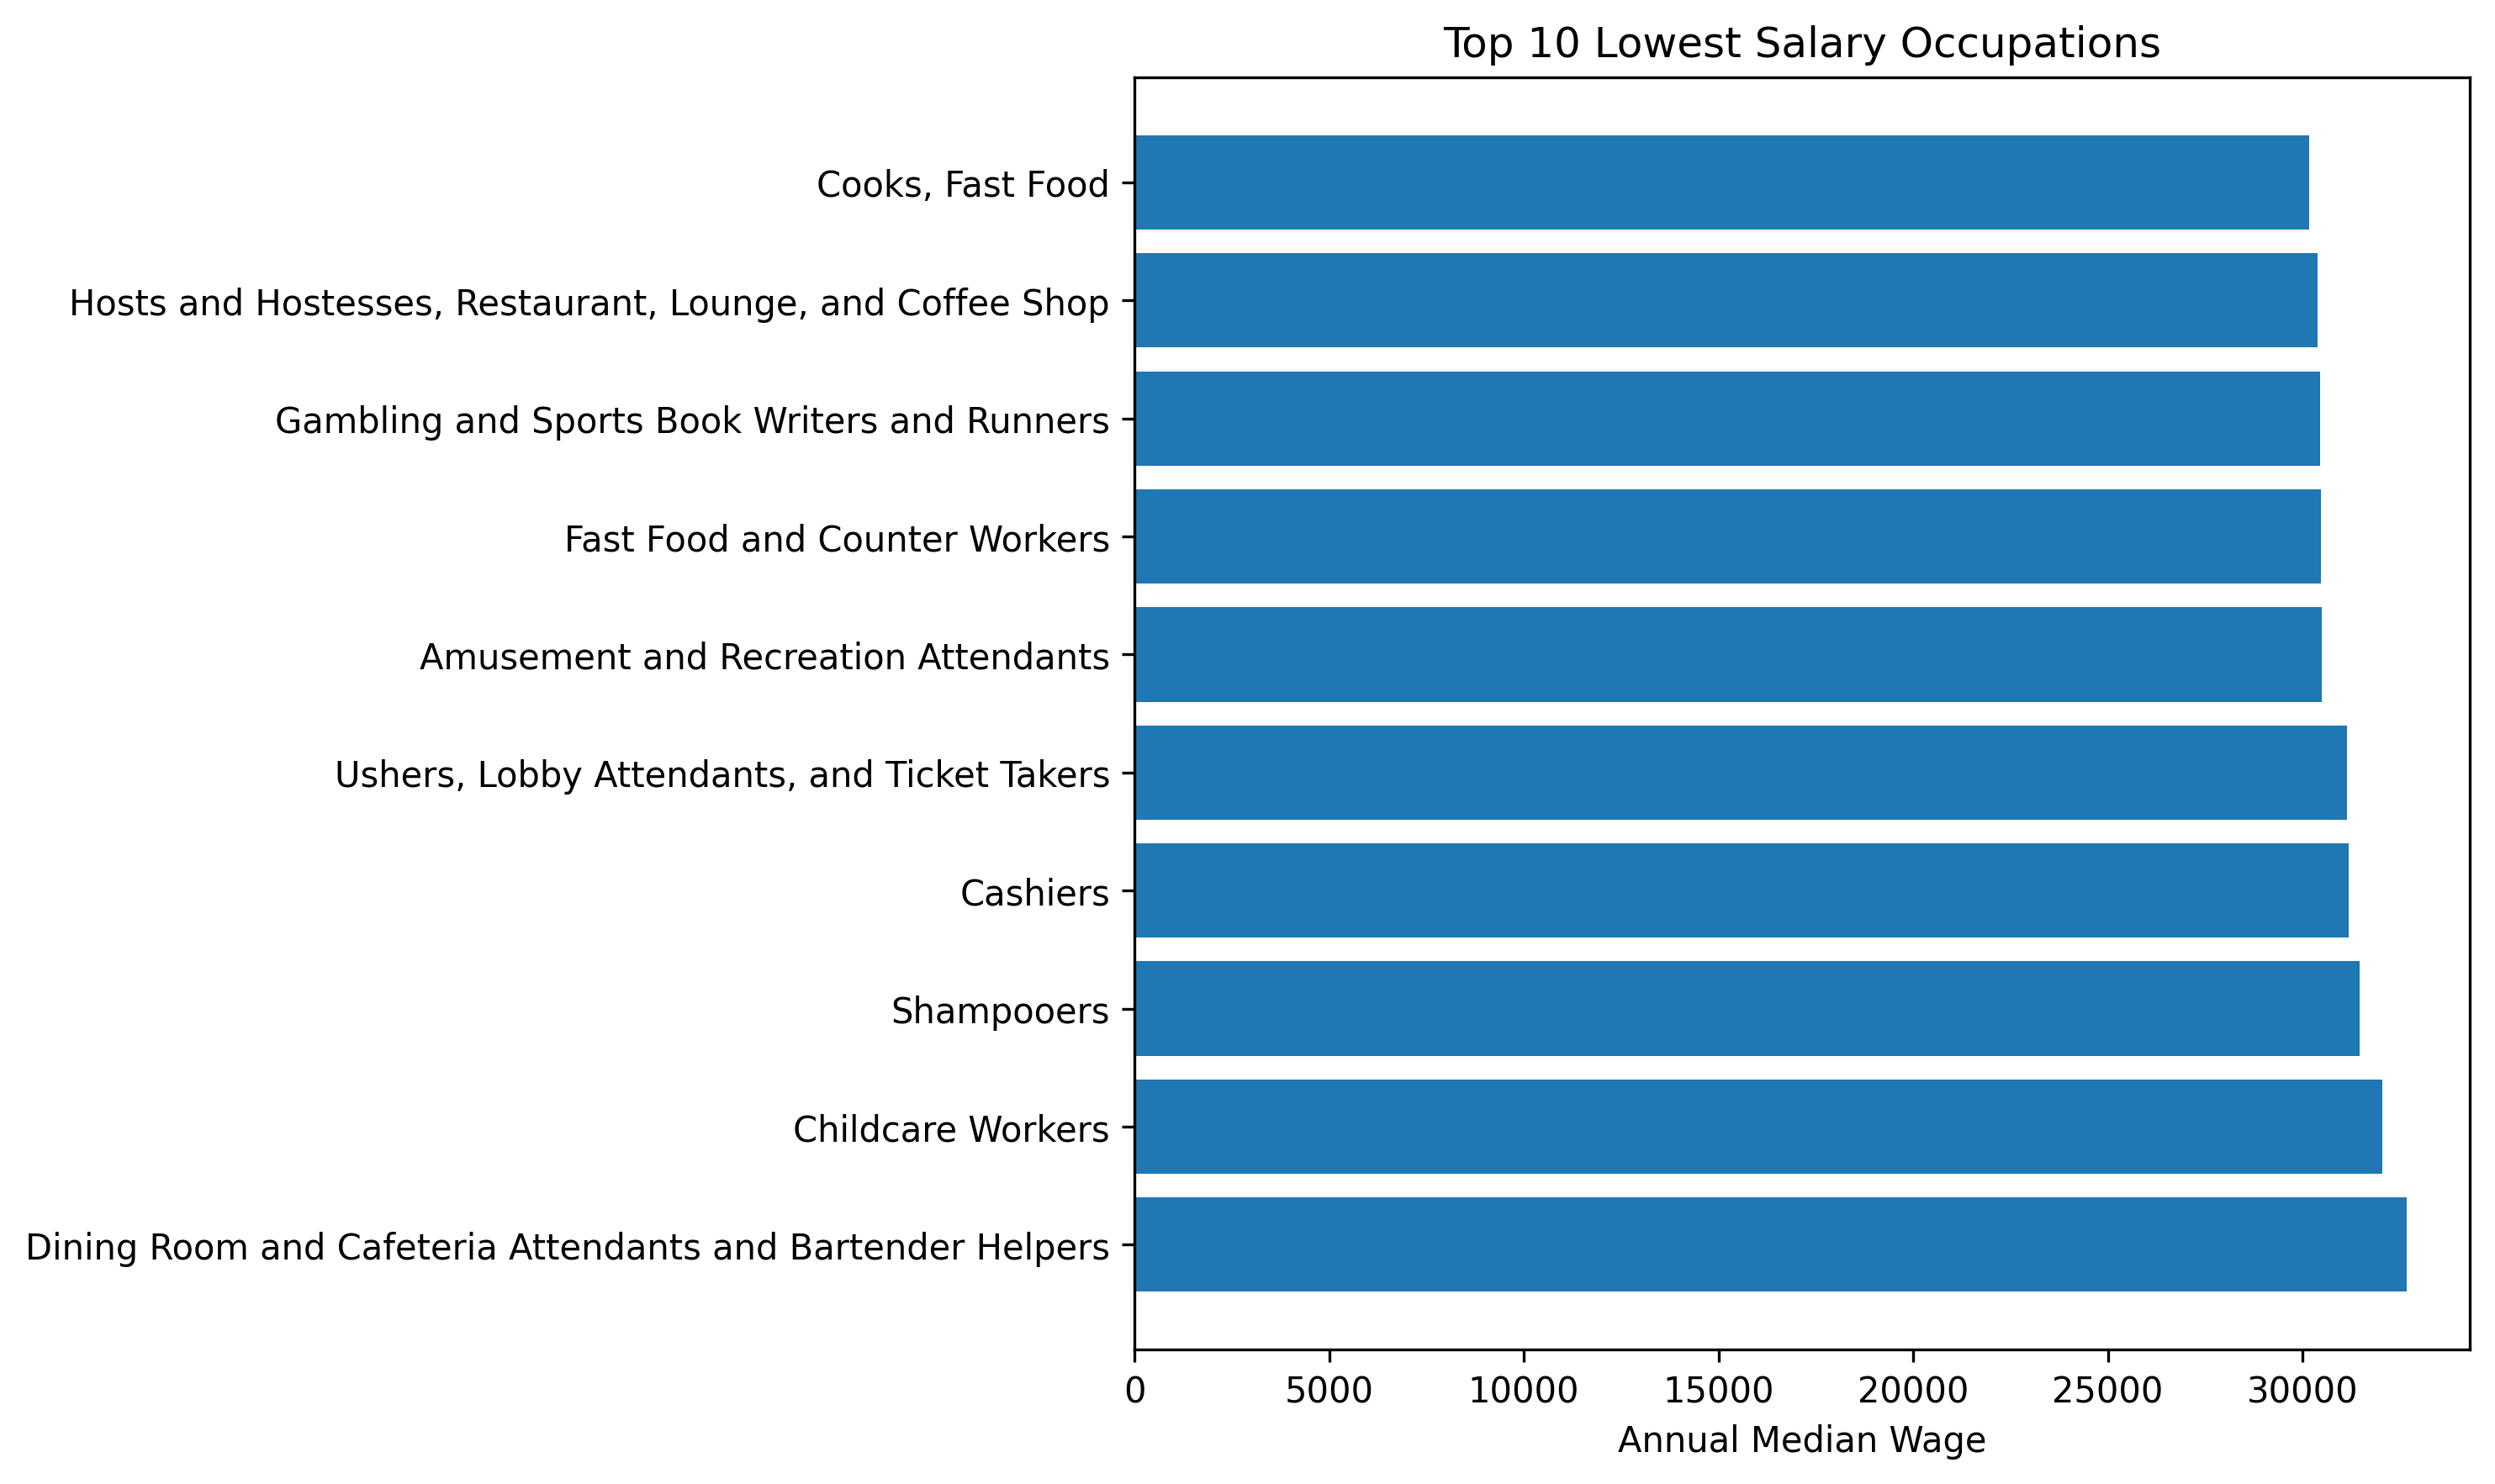

Source data for this figure (header and first rows):
soc_code, occupation_title, annual_median_wage
35-2011, Cooks, Fast Food, 30160
35-9031, Hosts and Hostesses, Restaurant, Lounge,…, 30380
39-3012, Gambling and Sports Book Writers and Run…, 30460
35-3023, Fast Food and Counter Workers, 30480
39-3091, Amusement and Recreation Attendants, 30490
39-3031, Ushers, Lobby Attendants, and Ticket Tak…, 31150
41-2011, Cashiers, 31190
39-5093, Shampooers, 31470
39-9011, Childcare Workers, 32050
35-9011, Dining Room and Cafeteria Attendants and…, 32670
